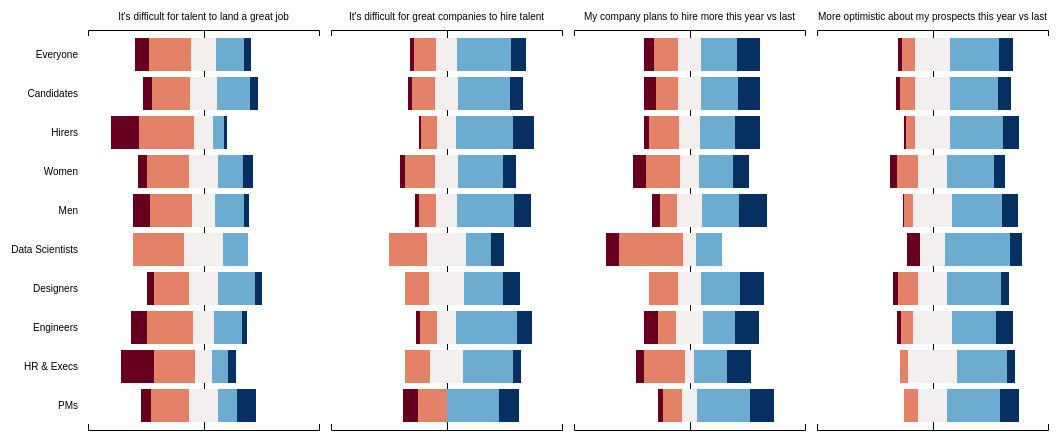
D3 v4 page, settled after 480 driven frames (8 s of simulated time); the page loaded 1 data file(s).


// ── js/likert.js
// Function to remove duplicates from arrays.

function unique(arr) {
 var m = {};
 var newarr = [];
 for (var i = 0; i < arr.length; i++) {
  var v = arr[i];
  if(!m[v]) {
   newarr.push(v);
   m[v] = true;
  }
 }
 return newarr;
}

// Function to turn histogrammed Likert data with into d3 arrays, using d3.stack().offset().

function likert(series, order) {
 if(!((n = series.length) > 1)) return;
 var mid = (order.length - 1) / 2;
 for(var i, j = 0, d, dy, yp, yn, n, m = series[order[0]].length; j < m; ++j) {
  for(yp = yn = 0, i = Math.ceil(mid); i < n; ++i) {
   dy = (d = series[order[i]][j])[1] - d[0];
   if(i === mid) {
    yp += dy / 2;
   } else {
    d[0] = yp;
    d[1] = yp += dy;
   }
  }
  for(yp = yn = 0, i = Math.floor(mid); i >= 0; --i) {
   dy = (d = series[order[i]][j])[1] - d[0];
   if(i === mid) {
    d[1] = yp + dy / 2;
    d[0] = yp -= dy / 2;
   } else {
    d[1] = yp;
    d[0] = yp -= dy;
   }
  }
 }
}

// Load and parse data. This is the beginning of a big '{' that covers the rest of the script.

d3.csv('data/likert.csv', function(d, i, columns) {
  for(i = 2, t = 0; i < columns.length; ++i) t += d[columns[i]] = +d[columns[i]];
  for(i = 2; i < columns.length; ++i) d[columns[i]] = d[columns[i]] / t;
  return d;
 }, function(error, data) {
 if(error) throw error;

// Define categorical arrays from the data. This is needed early to define the size of the graphic.

 var questions = unique(data.map(function(d) { return d.Question; }));
 var groups = unique(data.map(function(d) { return d.Group; }));
 var keys = data.columns.slice(2);

// Apply basic formatting.

 var svg = d3.select('#likert');
 var margin = {top:40, right:20, bottom:20, left:80};
 var width = 240 * questions.length;
 var height = 40 * groups.length;
 svg.attr('width', width + margin.left + margin.right);
 svg.attr('height', height + margin.top + margin.bottom);
 var graphic = svg.append('g').attr('transform', 'translate(' + margin.left + ',' + margin.top + ')');

// Define overall x and y axes.

 var x = d3.scaleBand()
 .domain(questions)
 .rangeRound([0, width])
 .paddingInner(0.05)
 .paddingOuter(0);

 var y = d3.scaleBand()
 .domain(groups)
 .rangeRound([0, height])
 .paddingInner(0.05)
 .paddingOuter(0.05);

// Define x and y axes and colors for each Likert scale.

 var xLikert = d3.scaleLinear()
 .domain([-1, 1])
 .rangeRound([0, x.bandwidth()]);

 var yLikert = d3.scaleLinear()
 .domain([0, 1])
 .rangeRound([0, y.bandwidth()]);

 var color = d3.scaleSequential(d3.interpolateRdBu)
 .domain([0, keys.length - 1]);

// Draw legend for questions and groups.

 graphic.append('g')
 .attr('class', 'axis')
 .call(d3.axisTop(x)
 .tickSize(0)
 .tickPadding(10));

 graphic.append('g')
 .attr('class', 'axis')
 .call(d3.axisLeft(y)
 .tickSize(0)
 .tickPadding(10));

// Draw Likert axes for each column.

 graphic.append('g')
 .selectAll('g')
 .data(questions)
 .enter().append('g')
 .attr('class', 'axisLikert')
 .attr('transform', function(d) { return 'translate(' + x(d) + ', 0)'; })
 .call(d3.axisBottom(xLikert)
 .ticks(1)
 .tickFormat(''));

 graphic.append('g')
 .selectAll('g')
 .data(questions)
 .enter().append('g')
 .attr('class', 'axisLikert')
 .attr('transform', function(d) { return 'translate(' + x(d) + ', ' + height + ')'; })
 .call(d3.axisTop(xLikert)
 .ticks(1)
 .tickFormat(''));

 graphic.append('g')
 .selectAll('rect')
 .data(questions)
 .enter().append('rect')
 .attr('class', 'axisLikert')
 .attr('x', function(d) { return Math.ceil(x(d) + xLikert(0)); })
 .attr('y', 0)
 .attr('width', 1)
 .attr('height', height);

// Draw Likert bars.

 graphic.append('g')
 .selectAll('rect')
 .data(d3.stack().keys(keys).offset(likert)(data))
 .enter().append('g')
 .attr('fill', function(d) { return color(d.index); })
 .selectAll('rect')
 .data(function(d) { return d; })
 .enter().append('rect')
 .attr('x', function(d) { return x(d.data['Question']) + xLikert(0); })
 .attr('y', function(d) { return y(d.data['Group']) + yLikert(0.05); })
 .attr('width', 0)
 .attr('height', yLikert(0.9))
 .transition(d3.transition().duration(1000))
 .attr('x', function(d) { return x(d.data['Question']) + xLikert(d[0]); })
 .attr('width', function(d) { return xLikert(d[1]) - xLikert(d[0]); });

});

### data: data/likert.csv
Question, Group, Strongly Disagree, Disagree, Neutral, Agree, Strongly Agree
It's difficult for talent to land a grea…, Everyone, 25, 77, 45, 51, 13
It's difficult for talent to land a grea…, Candidates, 13, 53, 37, 46, 12
It's difficult for talent to land a grea…, Hirers, 12, 24, 8, 5, 1
It's difficult for talent to land a grea…, Women, 6, 27, 18, 16, 7
It's difficult for talent to land a grea…, Men, 19, 49, 27, 33, 6
It's difficult for talent to land a grea…, Data Scientists, 0, 4, 3, 2, 0
It's difficult for talent to land a grea…, Designers, 3, 14, 12, 15, 3
It's difficult for talent to land a grea…, Engineers, 16, 46, 22, 28, 5
It's difficult for talent to land a grea…, HR & Execs, 4, 5, 2, 2, 1
It's difficult for talent to land a grea…, PMs, 2, 8, 6, 4, 4
It's difficult for great companies to hi…, Everyone, 7, 39, 40, 97, 28
It's difficult for great companies to hi…, Candidates, 6, 32, 32, 72, 19
It's difficult for great companies to hi…, Hirers, 1, 7, 8, 25, 9
It's difficult for great companies to hi…, Women, 3, 19, 15, 29, 8
It's difficult for great companies to hi…, Men, 4, 20, 24, 66, 20
It's difficult for great companies to hi…, Data Scientists, 0, 3, 3, 2, 1
It's difficult for great companies to hi…, Designers, 0, 10, 14, 16, 7
It's difficult for great companies to hi…, Engineers, 4, 17, 19, 62, 15
It's difficult for great companies to hi…, HR & Execs, 0, 3, 4, 6, 1
It's difficult for great companies to hi…, PMs, 3, 6, 0, 11, 4
My company plans to hire more this year …, Everyone, 18, 44, 41, 66, 42
My company plans to hire more this year …, Candidates, 16, 31, 32, 51, 31
My company plans to hire more this year …, Hirers, 2, 13, 9, 15, 11
My company plans to hire more this year …, Women, 8, 22, 12, 22, 10
My company plans to hire more this year …, Men, 10, 20, 28, 44, 32
My company plans to hire more this year …, Data Scientists, 1, 5, 1, 2, 0
My company plans to hire more this year …, Designers, 0, 12, 9, 16, 10
My company plans to hire more this year …, Engineers, 15, 18, 27, 33, 24
My company plans to hire more this year …, HR & Execs, 1, 5, 1, 4, 3
My company plans to hire more this year …, PMs, 1, 4, 3, 11, 5
More optimistic about my prospects this …, Everyone, 7, 24, 65, 89, 26
More optimistic about my prospects this …, Candidates, 6, 20, 50, 66, 19
More optimistic about my prospects this …, Hirers, 1, 4, 15, 23, 7
More optimistic about my prospects this …, Women, 5, 13, 19, 30, 7
More optimistic about my prospects this …, Men, 2, 10, 45, 58, 19
More optimistic about my prospects this …, Data Scientists, 1, 0, 2, 5, 1
More optimistic about my prospects this …, Designers, 2, 8, 12, 22, 3
More optimistic about my prospects this …, Engineers, 4, 12, 39, 45, 17
More optimistic about my prospects this …, HR & Execs, 0, 1, 6, 6, 1
More optimistic about my prospects this …, PMs, 0, 3, 6, 11, 4